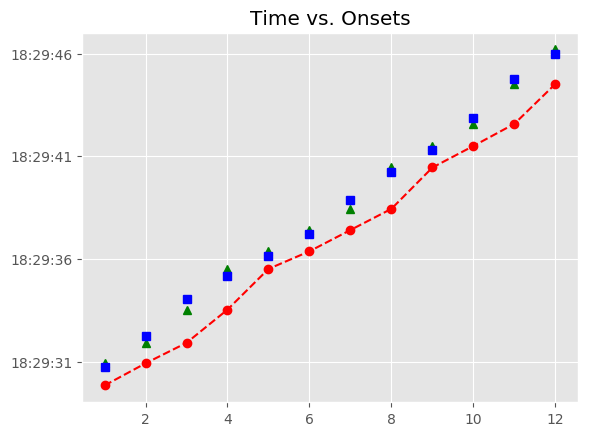

The file beside this chart, header and first rows:
, Asynchrony, Tap Onset, Test, True Onset, User ID, IOI, Max, Min, Sanitized Tap Onset, Sanitized Asynchrony, Sanitized Mean Asynchrony, Sanitized Std Dev Asynchrony, Mean Asynchrony, Std Dev Asynchrony, Missed Taps, Phase Correction Response
1, -885.3, 2018-05-06 18:29:29.849717000, A3b1, 2018-05-06 18:29:30.734975000, 510.0, 0 days 00:00:01.532517000, 2018-05-06 18:29:31.501233500, 2018-05-06 18:29:30.200916000, 2018-05-06 18:29:30.927278000, 192.3, -16.88, 312.6, -1379, 500.1, 0, -536
2, -1340, 2018-05-06 18:29:30.927278000, A3b1, 2018-05-06 18:29:32.267492000, 510.0, 0 days 00:00:01.787936000, 2018-05-06 18:29:33.161460000, 2018-05-06 18:29:31.501233500, 2018-05-06 18:29:31.923789000, -343.7, -16.88, 312.6, -1379, 500.1, 0, -171.4
3, -2132, 2018-05-06 18:29:31.923789000, A3b1, 2018-05-06 18:29:34.055428000, 510.0, 0 days 00:00:01.114558000, 2018-05-06 18:29:34.612707000, 2018-05-06 18:29:33.161460000, 2018-05-06 18:29:33.540348000, -515.1, -16.88, 312.6, -1379, 500.1, 0, 866.1
4, -1630, 2018-05-06 18:29:33.540348000, A3b1, 2018-05-06 18:29:35.169986000, 510.0, 0 days 00:00:00.998458000, 2018-05-06 18:29:35.669215000, 2018-05-06 18:29:34.612707000, 2018-05-06 18:29:35.521042000, 351.1, -16.88, 312.6, -1379, 500.1, 0, -141
5, -647.4, 2018-05-06 18:29:35.521042000, A3b1, 2018-05-06 18:29:36.168444000, 510.0, 0 days 00:00:01.068118000, 2018-05-06 18:29:36.702503000, 2018-05-06 18:29:35.669215000, 2018-05-06 18:29:36.378463000, 210, -16.88, 312.6, -1379, 500.1, 0, -33.17
6, -858.1, 2018-05-06 18:29:36.378463000, A3b1, 2018-05-06 18:29:37.236562000, 510.0, 0 days 00:00:01.648617000, 2018-05-06 18:29:38.060870500, 2018-05-06 18:29:36.702503000, 2018-05-06 18:29:37.413411000, 176.8, -16.88, 312.6, -1379, 500.1, 0, -616.9
7, -1472, 2018-05-06 18:29:37.413411000, A3b1, 2018-05-06 18:29:38.885179000, 510.0, 0 days 00:00:01.346757000, 2018-05-06 18:29:39.558557500, 2018-05-06 18:29:38.060870500, 2018-05-06 18:29:38.445156000, -440, -16.88, 312.6, -1379, 500.1, 0, 663.4
8, -1787, 2018-05-06 18:29:38.445156000, A3b1, 2018-05-06 18:29:40.231936000, 510.0, 0 days 00:00:01.068118000, 2018-05-06 18:29:40.765995000, 2018-05-06 18:29:39.558557500, 2018-05-06 18:29:40.455351000, 223.4, -16.88, 312.6, -1379, 500.1, 0, -20.68
9, -844.7, 2018-05-06 18:29:40.455351000, A3b1, 2018-05-06 18:29:41.300054000, 510.0, 0 days 00:00:01.555737000, 2018-05-06 18:29:42.077922500, 2018-05-06 18:29:40.765995000, 2018-05-06 18:29:41.502792000, 202.7, -16.88, 312.6, -1379, 500.1, 0, -478.2
10, -1353, 2018-05-06 18:29:41.502792000, A3b1, 2018-05-06 18:29:42.855791000, 510.0, 0 days 00:00:01.880816000, 2018-05-06 18:29:43.796199000, 2018-05-06 18:29:42.077922500, 2018-05-06 18:29:42.580280000, -275.5, -16.88, 312.6, -1379, 500.1, 0, 61.21
11, -2156, 2018-05-06 18:29:42.580280000, A3b1, 2018-05-06 18:29:44.736607000, 510.0, 0 days 00:00:01.230658000, 2018-05-06 18:29:45.351936000, 2018-05-06 18:29:43.796199000, 2018-05-06 18:29:44.522303000, -214.3, -16.88, 312.6, -1379, 500.1, 0, 444
12, -1445, 2018-05-06 18:29:44.522303000, A3b1, 2018-05-06 18:29:45.967265000, 510.0, 0 days 00:00:01.044898000, 2018-05-06 18:29:46.489714000, 2018-05-06 18:29:45.351936000, 2018-05-06 18:29:46.196980000, 229.7, -16.88, 312.6, -1379, 500.1, 0, 
